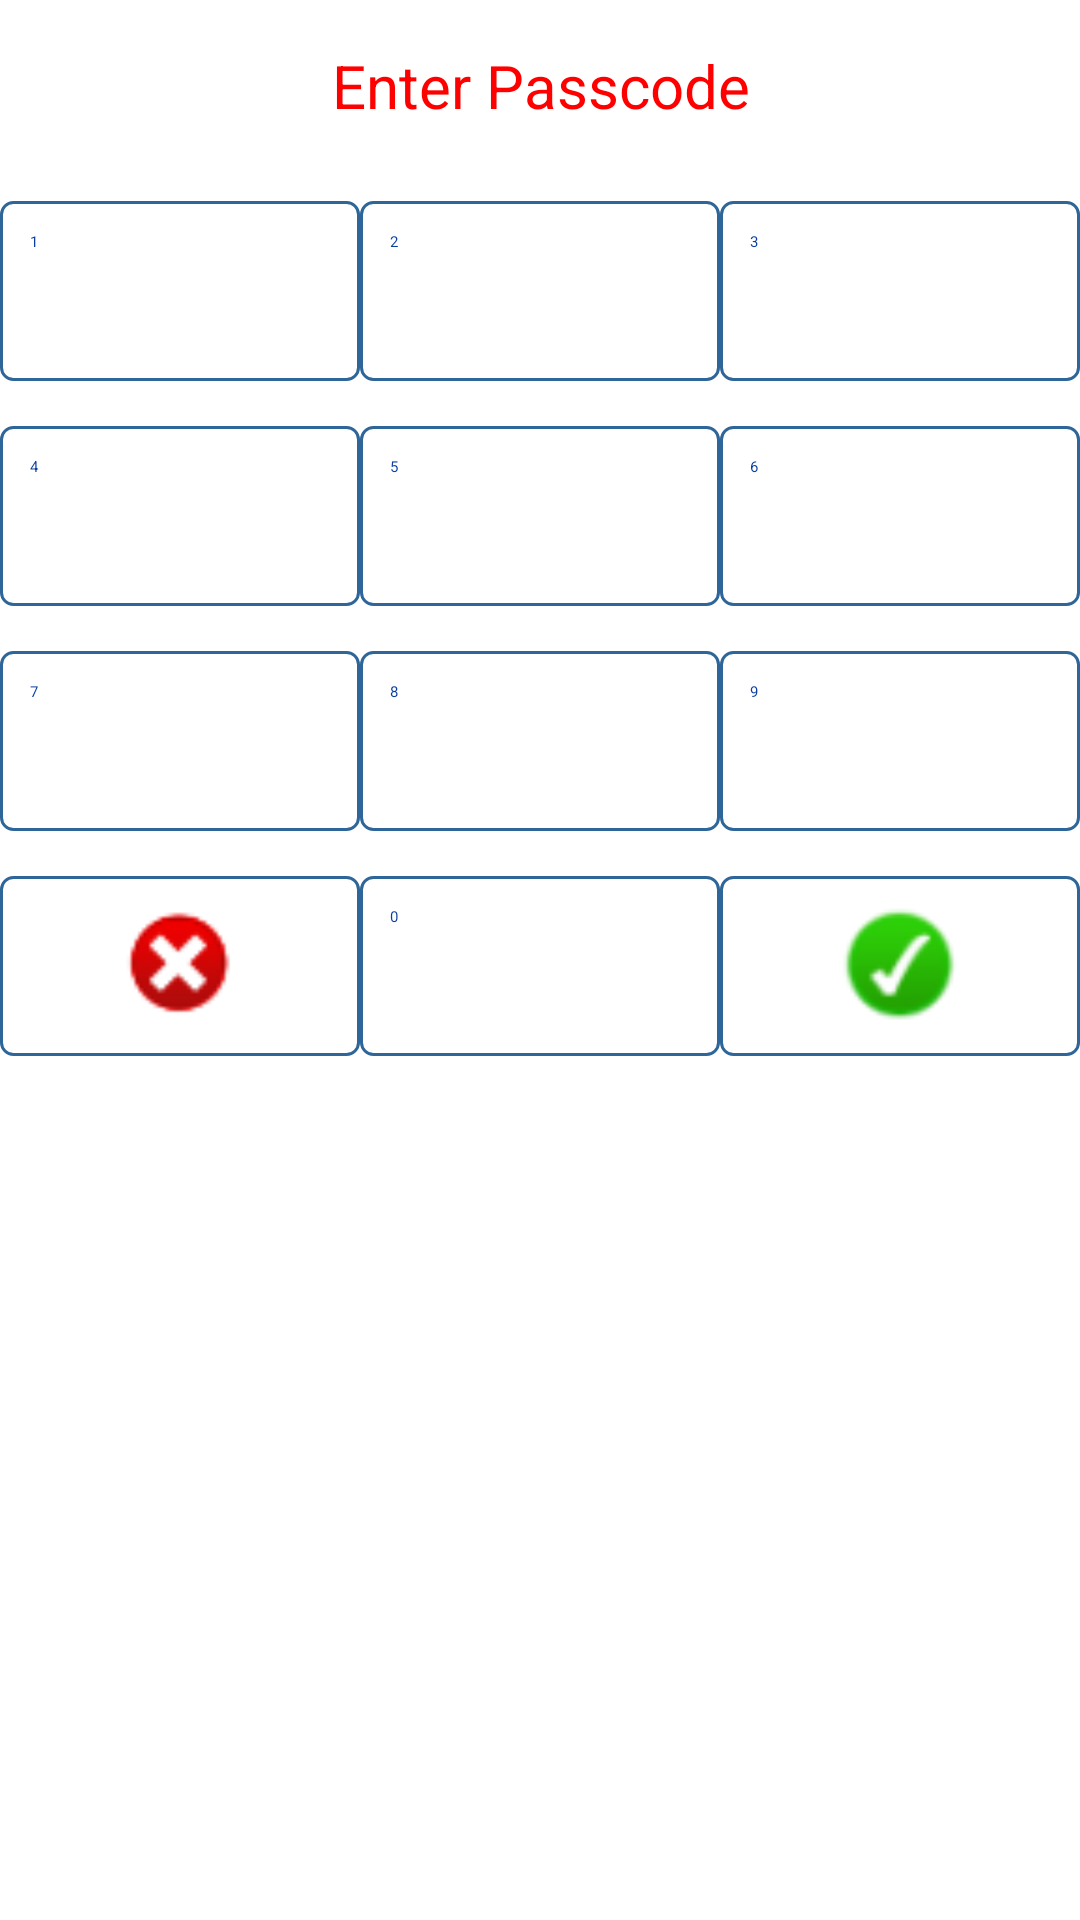

Write the Android layout XML for this screen, with the resource values it uses.
<!-- AndroidManifest.xml: application theme Holo.Theme -->
<!-- res/layout/passcode.xml -->
<?xml version="1.0" encoding="utf-8"?>
<LinearLayout xmlns:android="http://schemas.android.com/apk/res/android"
    android:layout_width="match_parent"
    android:layout_height="match_parent"
    android:orientation="vertical"
    android:background="@color/white" >
    
    <TableLayout 
        android:id="@+id/tblPassCode"
        android:layout_height="wrap_content"
        android:layout_width="fill_parent">
        
        <TableRow 
            android:id="@+id/trTvEnterCode"
            android:layout_height="wrap_content"
            android:layout_width="match_parent"
            android:paddingBottom="10dp"
            android:paddingTop="15dp">
            
            <TextView 
                android:id="@+id/tvEnterCode"
                android:text="@string/enter_passcode"
                android:layout_width="0dp"
                android:layout_height="wrap_content"
                android:layout_weight="1"
                android:gravity="center_horizontal"
                android:textColor="@color/red"
                android:textSize="20sp"/>
            
        </TableRow>
        
        <TableRow 
            android:id="@+id/trNums123"
            android:layout_height="wrap_content"
            android:layout_width="match_parent"
            android:layout_marginTop="15dp"
            >
            
            <Button 
                android:id="@+id/btnNums1"
                android:layout_height="60dp"
                android:layout_width="0dp"
                android:layout_weight="0.3"
                android:text="@string/nums_1"
                android:background="@drawable/buttons"
                android:textColor="@color/dblue"
                />
            
            <Button
                android:id="@+id/btnNums2"
                android:layout_height="60dp"
                android:layout_width="0dp"
                android:layout_weight="0.3"
                android:text="@string/nums_2"
                android:background="@drawable/buttons"
                android:textColor="@color/dblue" />
            
            <Button
                android:id="@+id/btnNums3"
                android:layout_height="60dp"
                android:layout_width="0dp"
                android:layout_weight="0.3"
                android:text="@string/nums_3"
                android:background="@drawable/buttons"
                android:textColor="@color/dblue" />
            
        </TableRow>
        
        <TableRow 
            android:id="@+id/trNums456"
            android:layout_height="wrap_content"
            android:layout_width="match_parent"
            android:layout_marginTop="15dp">
            
            <Button
                android:id="@+id/btnNums4"
                android:layout_height="60dp"
                android:layout_width="0dp"
                android:layout_weight="0.3"
                android:text="@string/nums_4"
                android:background="@drawable/buttons"
                android:textColor="@color/dblue"/>

            <Button 
                android:id="@+id/btnNums5"
                android:layout_height="60dp"
                android:layout_width="0dp"
                android:layout_weight="0.3"
                android:text="@string/nums_5"
                android:background="@drawable/buttons"
                android:textColor="@color/dblue" />
            
            <Button
                android:id="@+id/btnNums6"
                android:layout_height="60dp"
                android:layout_width="0dp"
                android:layout_weight="0.3"
                android:text="@string/nums_6"
                android:background="@drawable/buttons"
                android:textColor="@color/dblue" />

        </TableRow>
        
        <TableRow 
            android:id="@+id/trNums789"
            android:layout_height="wrap_content"
            android:layout_width="match_parent"
            android:layout_marginTop="15dp">
            
            <Button 
                android:id="@+id/btnNums7"
                android:layout_height="60dp"
                android:width="0dp"
                android:layout_weight="0.3"
                android:text="@string/nums_7"
                android:background="@drawable/buttons"
                android:textColor="@color/dblue" />
            
            <Button
                android:id="@+id/btnNums8"
                android:layout_height="60dp"
                android:width="0dp"
                android:layout_weight="0.3"
                android:text="@string/nums_8" 
                android:background="@drawable/buttons"
                android:textColor="@color/dblue"/>
            
            <Button
                android:id="@+id/btnNums9"
                android:layout_height="60dp"
                android:width="0dp"
                android:layout_weight="0.3"
                android:text="@string/nums_9"
                android:background="@drawable/buttons"
                android:textColor="@color/dblue" />
            
            
        </TableRow>
        
        <TableRow 
            android:id="@+id/trDel0Ch"
            android:layout_height="wrap_content"
            android:layout_width="match_parent"
            android:layout_marginTop="15dp">
            
            <ImageButton 
                android:id="@+id/btnDel"
                android:layout_height="60dp"
                android:layout_width="0dp"
                android:src="@drawable/delete"
                android:layout_weight="0.3"
                android:background="@drawable/buttons"
                />
            
            <Button
                android:id="@+id/btnNums0"
                android:layout_height="60dp"
                android:layout_width="0dp"
                android:layout_weight="0.3"
                android:text="@string/nums_0"
                android:background="@drawable/buttons"
                android:textColor="@color/dblue" />
            
            <ImageButton 
                android:id="@+id/btnCheck"
                android:layout_height="60dp"
                android:layout_width="0dp"
                android:src="@drawable/check"
                android:layout_weight="0.3"
                android:background="@drawable/buttons"
                />
            
            
            
        </TableRow>
        
        <TableRow
            android:id="@+id/trLastRow"
            android:layout_height="wrap_content"
            android:layout_width="match_parent"
            android:layout_marginTop="60dp">
        
        
       <TextView
           android:id="@+id/tvLRPassCode"
           android:layout_height="wrap_content"
           android:layout_width="0dp"
           android:layout_weight="0.5"
           android:gravity="center_horizontal"
           android:textColor="@color/green"
           android:textSize="20sp" 
           android:visibility="gone"
           
           />
        
        
    	<Button
    	    android:id="@+id/btnSetPassCode"
    	    android:layout_height="wrap_content"
    	    android:layout_width="0dp"
    	    android:layout_weight="0.5"
    	    android:text="@string/set_passcode"
    	    android:visibility="gone"
    	    android:clickable="false" />
    
        </TableRow>
    
    </TableLayout>
    

</LinearLayout>
<!-- resources referenced by this layout -->
<resources>
  <color name="dblue">#083EA1</color>
  <color name="green">#9FEE00</color>
  <color name="red">#FF0000</color>
  <color name="white">#FFFFFF</color>
  <!-- drawable buttons (drawable) -->
  <?xml version="1.0" encoding="utf-8"?>
  <selector xmlns:android="http://schemas.android.com/apk/res/android">
      <item android:state_pressed="true" >
          <shape>
              <solid
                  android:color="#449def" />
              <stroke
                  android:width="1dp"
                  android:color="#2f6699" />
              <corners
                  android:radius="3dp" />
              <padding
                  android:left="10dp"
                  android:top="10dp"
                  android:right="10dp"
                  android:bottom="10dp" />
          </shape>
      </item>
      <item>
          <shape>
              <gradient
                  android:startColor="#ffffff"
                  android:endColor="#ffffff"
                  android:angle="270" />
              <stroke
                  android:width="1dp"
                  android:color="#2f6699" />
              <corners
                  android:radius="4dp" />
              
          </shape>
      </item>
  </selector>
  <!-- drawable check: png bitmap (drawable-xhdpi, 1689 bytes) -->
  <!-- drawable delete: png bitmap (drawable-xhdpi, 1171 bytes) -->
  <string name="enter_passcode">Enter Passcode</string>
  <string name="nums_0">0</string>
  <string name="nums_1">1</string>
  <string name="nums_2">2</string>
  <string name="nums_3">3</string>
  <string name="nums_4">4</string>
  <string name="nums_5">5</string>
  <string name="nums_6">6</string>
  <string name="nums_7">7</string>
  <string name="nums_8">8</string>
  <string name="nums_9">9</string>
  <string name="set_passcode">Set PassCode</string>
</resources>
